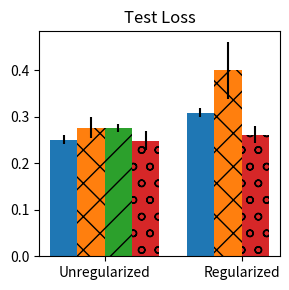

Source code (Python): (Note: this script raises an exception after producing the figure.)
import matplotlib.pyplot as plt
import numpy as np
data_dict = {
    "FMNIST Without Regularization":
    {
        "Basic Grid Search": [(0.251, 0.010), (0.037, 0.006), 64000],
        "KT RandomSearch": [(0.277, 0.023), (0.112, 0.034), 46800],
        "ESGD": [(0.276, 0.009), (0.114, 0.007), 46800],
        "Population Descent": [(0.249, 0.020), (0.124, 0.052), 32000],
    },
    "FMNIST With Regularization":
    {
        "Basic Grid Search": [(0.309, 0.009), (0.251, 0.007), 160000],
        "KT RandomSearch": [(0.400, 0.061), (0.295, 0.077), 46800],
        "Population Descent": [(0.262, 0.019), (0.152, 0.033), 32000],
    },
    "CIFAR-10 Without Regularization":
    {
        "Basic Grid Search": [(1.176, 0.182), (1.052, 0.250), 19200],
        "KT RandomSearch": [(1.512, 0.275), (1.343, 0.296), 39000],
        "ESGD": [(0.998, 0.025), (0.966, 0.033), 93750],
        "Population Descent": [(0.863, 0.014), (0.577, 0.060), 25600],
    },
    "CIFAR-10 With Regularization":
    {
        "Basic Grid Search": [(0.970, 0.027), (0.770, 0.043), 96000],
        "KT RandomSearch": [(1.195, 0.209), (1.030, 0.249), 39000],
        "Population Descent": [(0.843, 0.030), (0.555, 0.070), 25600],
    },
    "CIFAR-100 Without Regularization":
    {
        "Basic Grid Search": [(3.433, 0.050), (3.304, 0.041), 32000],
        "KT RandomSearch": [(4.129, 0.601), (4.004, 0.617), 39000],
        "ESGD": [(2.876, 0.146), (2.735, 0.157), 156250],
        "Population Descent": [(2.555, 0.093), (2.224, 0.193), 32000],
    },
    "CIFAR-100 With Regularization":
    {
        "Basic Grid Search": [(2.598, 0.061), (2.224, 0.079), 16000],
        "KT RandomSearch": [(1.195, 0.209), (1.030, 0.249), 39000],
        "Population Descent": [(2.584, 0.109), (2.236, 0.193), 32000],
    },
}

markers = {
    "Basic Grid Search": "o",
    "KT RandomSearch": "x",
    "ESGD": "s",
    "Population Descent": "D",
}


# perform a scatter plot for each dataset
def scatter(dataset, color):
    plt.figure(figsize=(4, 4))
    for method in data_dict[dataset]:
        plt.scatter(
            data_dict[dataset][method][2],
            data_dict[dataset][method][0][0],
            c=color,
            label=method,
            marker=markers[method],
        )

def scatter_reg_vs_noreg(dataset):
    scatter(dataset + " Without Regularization", "red")
    scatter(dataset + " With Regularization", "blue")
    plt.title(dataset)
    plt.xlabel("Number of Evaluations")
    plt.ylabel("Test Accuracy")
    plt.legend()
    # plt.savefig("plots/" + dataset + ".png")
    # plt.clf()

colors = {
    "Basic Grid Search": plt.cm.tab10(0),
    "KT RandomSearch": plt.cm.tab10(1),
    "ESGD": plt.cm.tab10(2),
    "Population Descent": plt.cm.tab10(3),
}

hatches = {
    "Basic Grid Search": "",
    "KT RandomSearch": "x",
    "ESGD": "/",
    "Population Descent": "o",
}

def bar_reg_vs_noreg(dataset, title, indexer):
    '''
    Show bars for each method in a dataset with 4 categories (no reg test, reg test, no reg steps, reg steps)
    '''
    fig, ax = plt.subplots(figsize=(3, 3), tight_layout=True)
    # x_labels = ["No Reg Test", "Reg Test", "No Reg Steps", "Reg Steps"]
    def sub_bar(i, x_label, test):
        for j, method in enumerate(data_dict[test]):
            indexed = indexer(data_dict[test][method])
            y = indexed[0]
            bar_width = 0.2
            yerr = None if len(indexed) == 1 else indexed[1]
            # give the bars some patterns
            ax.bar(i + j * bar_width, y, bar_width, yerr=yerr, color=colors[method], label=method, hatch = hatches[method])
            
    sub_bar(0, "Unregularized", dataset + " Without Regularization")
    sub_bar(1, "Regularized", dataset + " With Regularization")
    # legend
    # ax.legend(data_dict[dataset + " Without Regularization"].keys())
    
    plt.title(title)
    plt.xticks( [0.3, 1.3], ["Unregularized", "Regularized"])
    plt.savefig("plots/" + dataset + "_" + title + ".pdf")

# scatter_reg_vs_noreg("FMNIST")
for dataset in ["FMNIST", "CIFAR-10", "CIFAR-100"]:
    bar_reg_vs_noreg(dataset, "Test Loss", lambda x: (x[0][0], x[0][1]))
    bar_reg_vs_noreg(dataset, "Gradient Steps", lambda x: (x[2], None))